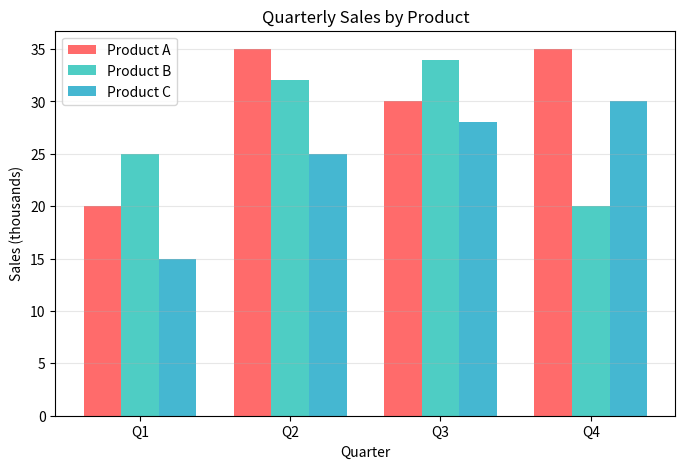

Here is the Python script that generated this plot:
# -------------------------------------------------
# File Name: 09e_bars_grouped.py
# Author: Florentino Báez
# Date: Matplotlib
# Description: Grouped Bar Chart — comparing three
#              products across quarters.
# -------------------------------------------------

import matplotlib.pyplot as plt
import numpy as np

labels = ["Q1", "Q2", "Q3", "Q4"]
product_a = [20, 35, 30, 35]
product_b = [25, 32, 34, 20]
product_c = [15, 25, 28, 30]

x_pos = np.arange(len(labels))  # Numeric positions [0, 1, 2, 3] used to offset grouped bars
width = 0.25  # Each bar group gets 0.25 width so three groups fit side by side

plt.figure(figsize=(8, 5))
# Offset to the left by 'width' for the first product group
plt.bar(x_pos - width, product_a, width, label="Product A", color="#FF6B6B")
plt.bar(x_pos, product_b, width, label="Product B", color="#4ECDC4")
plt.bar(x_pos + width, product_c, width, label="Product C", color="#45B7D1")

plt.xticks(x_pos, labels)
plt.title("Quarterly Sales by Product")
plt.xlabel("Quarter")
plt.ylabel("Sales (thousands)")
plt.legend()
plt.grid(axis="y", alpha=0.3)
plt.show()
